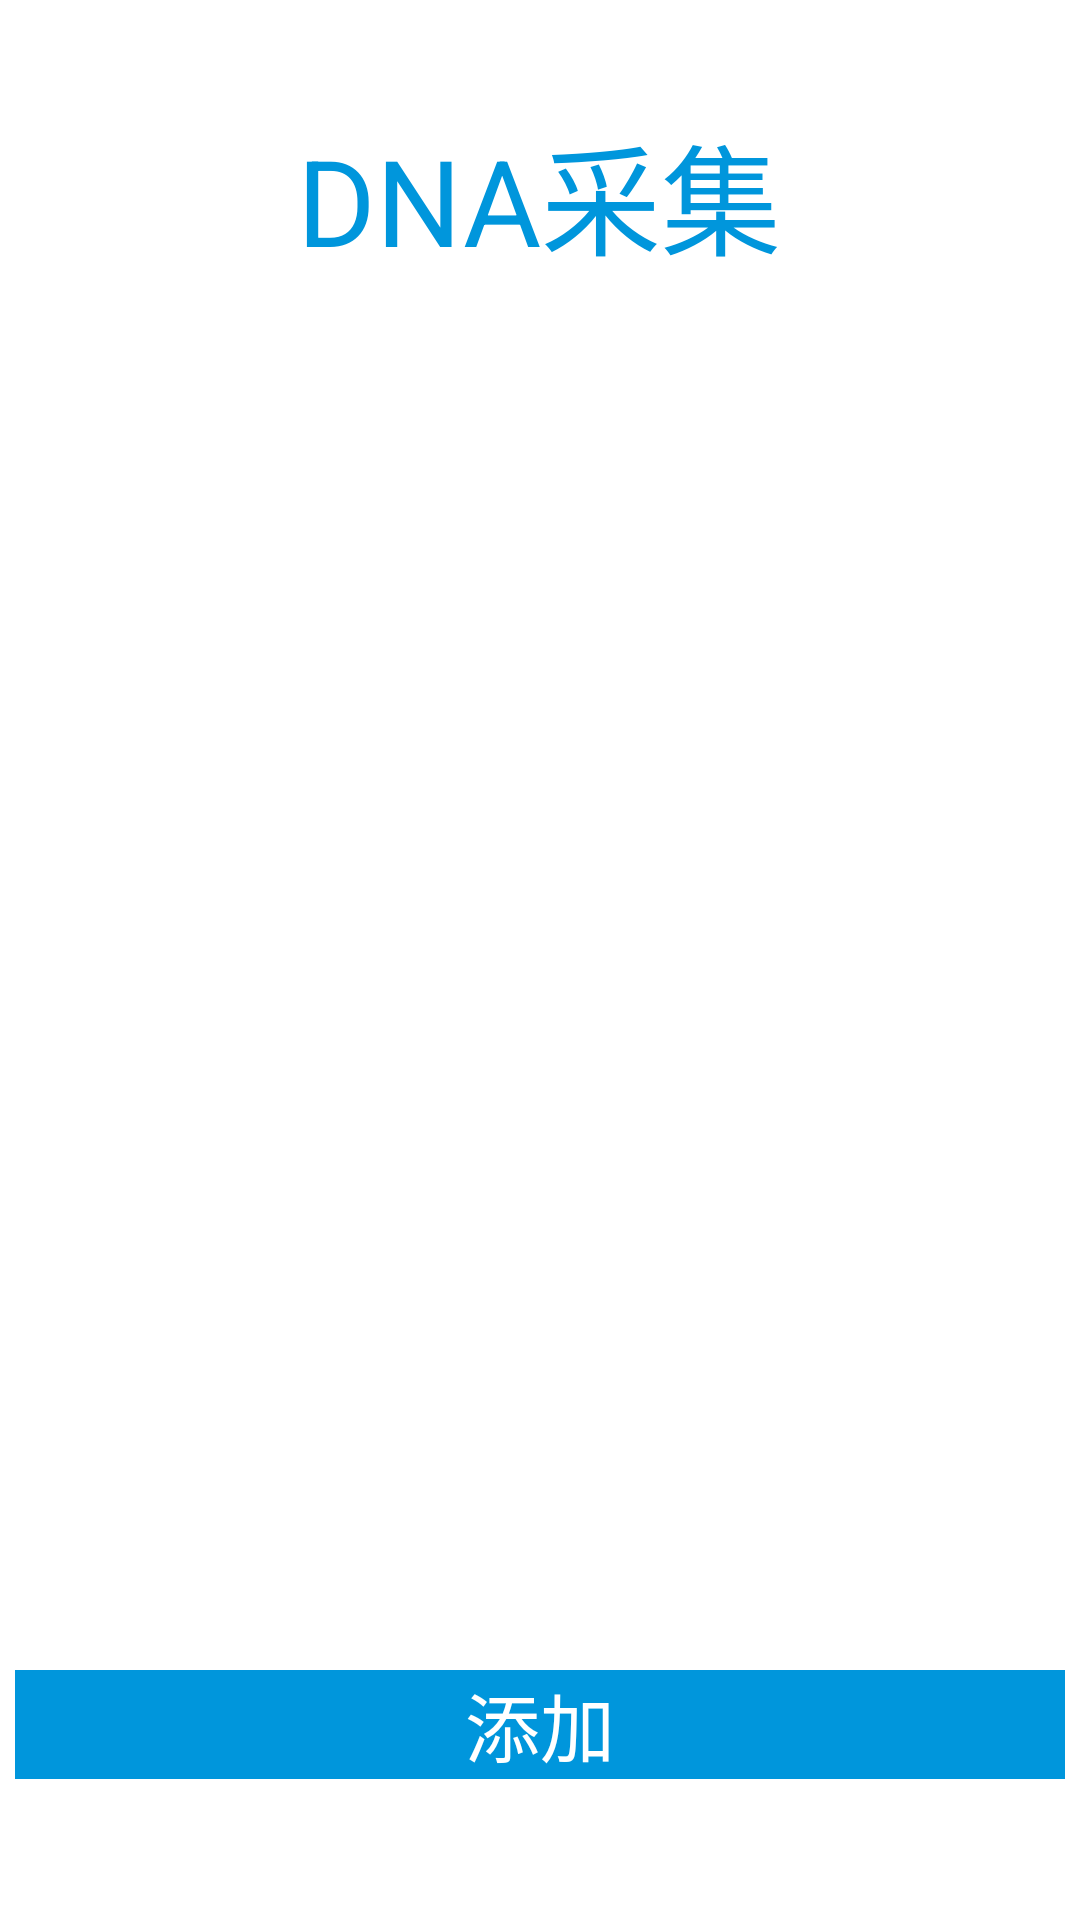

Layout XML and referenced resources for this Android screen:
<!-- AndroidManifest.xml: application theme AppTheme -->
<!-- res/layout/activity_interviewee_person_dna.xml -->
<?xml version="1.0" encoding="utf-8"?>
<LinearLayout xmlns:android="http://schemas.android.com/apk/res/android"
    android:layout_width="match_parent"
    android:layout_height="match_parent"
    android:orientation="vertical" >
    
     
   <RelativeLayout 
        android:layout_width="match_parent"
        android:layout_height="130dp">
        <TextView 
            android:layout_width="wrap_content"
            android:layout_height="wrap_content"
            android:layout_centerInParent="true"
            android:text="DNA采集"
            android:textColor="#0096DC"
            android:textSize="40sp"/>
    </RelativeLayout>
    
   <ListView 
       android:layout_width="match_parent"
       android:layout_height="0dp"
       android:layout_weight="1"
       android:id="@+id/interviewee_person_dna_container_lv">
       
   </ListView>
   
   <RelativeLayout 
        android:layout_width="match_parent"
        android:layout_height="130dp">
        <Button
	            android:id="@+id/interviewee_person_dna_add_btn"
	            android:layout_width="350dp"
	            android:layout_height="wrap_content"
	            android:layout_centerInParent="true"
	            android:text="添加"
	            android:background="#0096DC"
	            android:textColor="#FFFFFF"
	            android:textSize="25sp"
	            android:layout_gravity="center_horizontal"/>
    </RelativeLayout>
   

</LinearLayout>
<!-- resources referenced by this layout -->
<resources>
  <style name="AppTheme" parent="AppBaseTheme">
          
      </style>
  <style name="AppBaseTheme" parent="android:Theme.Light">
          
      </style>
</resources>
